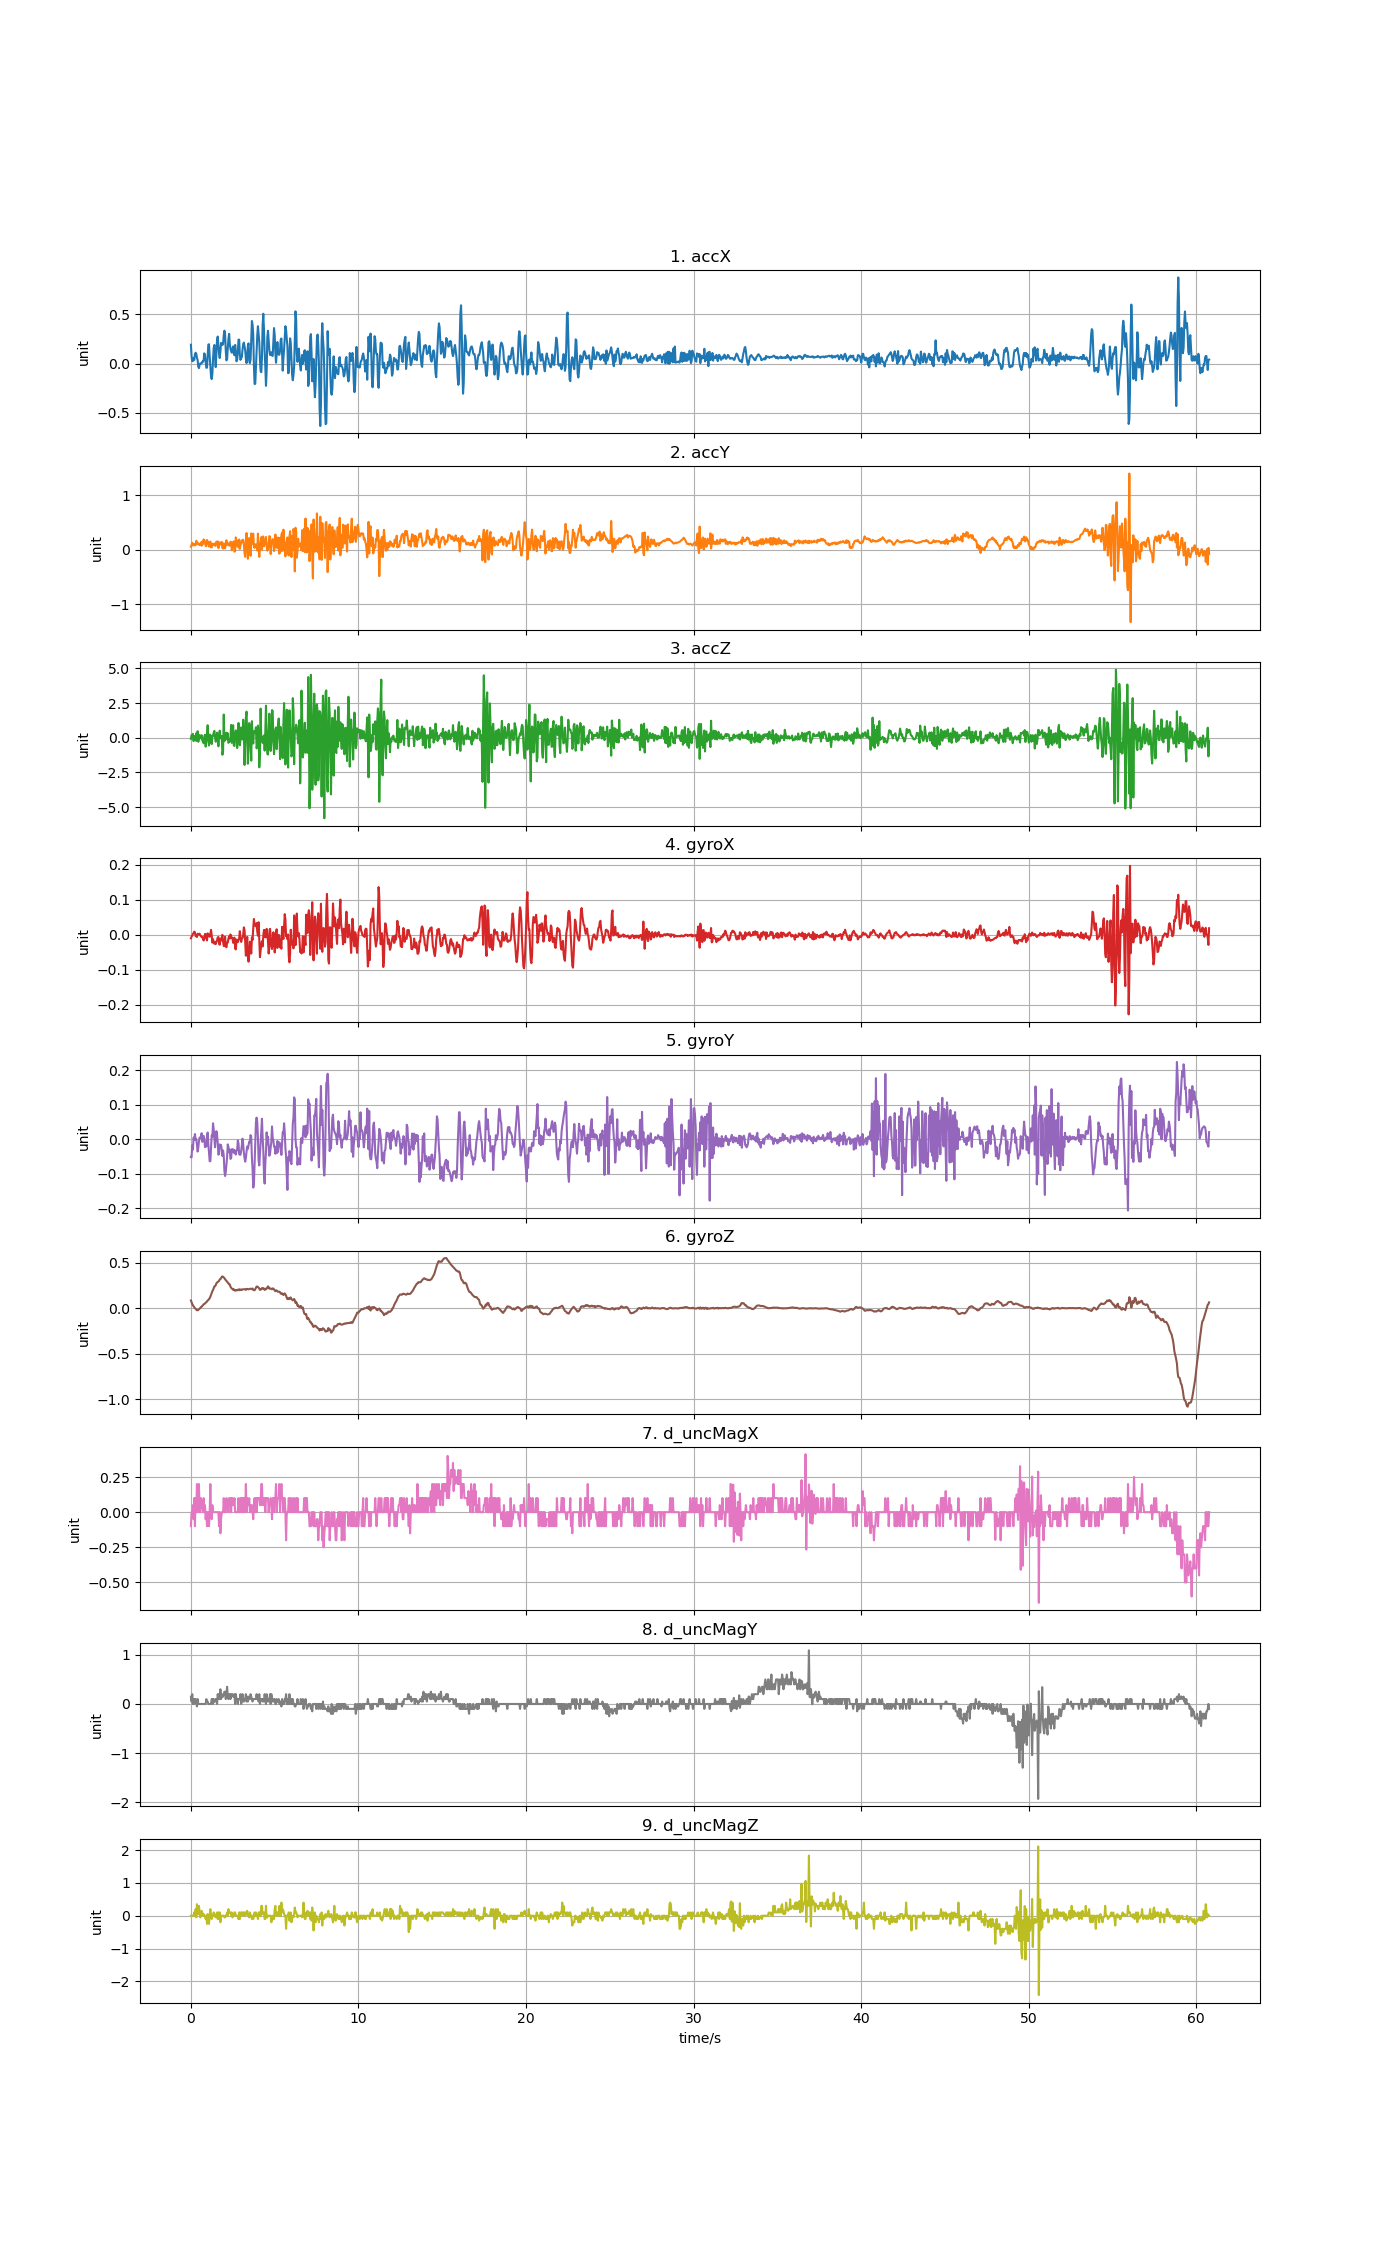

Values plotted in this chart, from the file beside it:
accX, accY, accZ, gyroX, gyroY, gyroZ, d_uncMagX, d_uncMagY, d_uncMagZ
0.1915, 0.05423, -0.07745, -0.01014, -0.05098, 0.08484, -0.1, 0.15, 0.0
0.07278, 0.0923, 0.1901, -0.005253, -0.0522, 0.0659, 0.0, 0.05, 0.0
0.02358, 0.128, 0.129, -0.002199, -0.01616, 0.04635, 0.0, 0.2, 0.0
0.02598, 0.08104, 0.2799, 0.002077, -0.0296, 0.03169, 0.05, 0.0, 0.0
0.05441, 0.1068, -0.2421, 0.004826, 0.005217, 0.02131, -0.05, 0.1, 0.0
0.03663, 0.08116, 0.1243, 0.008796, -0.000281, 0.01275, 0.1, 0.0, 0.1
0.09445, 0.09625, -0.1595, 0.006964, 0.0156, 0.0005376, -0.1, 0.1, 0.0
0.1098, 0.08248, -0.2008, -0.004032, -0.0005864, -0.006182, 0.1, 0.1, 0.2
0.1004, 0.166, 0.323, -0.003726, 0.001246, -0.01534, 0.0, 0.05, -0.05
0.05674, 0.1287, -0.2325, -0.006475, -0.01494, -0.02206, 0.2, -0.05, 0.35
0.03615, 0.1061, 0.469, 0.002688, -0.0351, -0.02329, 0.0, 0.1, 0.05
-0.03376, 0.1184, -0.2899, 0.0008552, -0.02472, -0.0184, 0.0, 0.0, 0.05
-0.04717, 0.09194, -0.02418, 0.002688, -0.005779, -0.01168, 0.2, 0.0, 0.3
-0.01209, 0.08487, 0.1937, 0.002688, 0.005828, -0.005571, 0.0, 0.0, 0.1
0.001197, 0.08966, -0.04214, -0.002199, 0.004911, 0.00237, 0.0, 0.0, -0.05
-0.0001197, 0.1348, -0.01221, -0.004032, 0.005217, 0.01275, 0.1, 0.0, 0.05
0.001197, 0.07242, 0.1829, -0.006475, 0.01804, 0.0152, 0.05, 0.0, 0.15
0.01903, 0.1523, -0.2145, -0.005864, -0.007001, 0.02558, 0.05, 0.0, 0.1
0.01712, 0.1028, -0.2504, -0.01136, 0.009187, 0.03291, 0.0, 0.0, 0.0
0.03531, 0.1907, -0.3983, -0.01655, 0.0101, 0.0433, 0.1, 0.0, 0.05
0.1038, 0.1794, 0.08595, -0.00953, 0.001552, 0.04574, 0.0, 0.0, 0.0
0.08284, 0.1446, 0.214, 0.002077, -0.02227, 0.05368, 0.05, 0.0, 0.0
0.01496, 0.07147, -0.6419, 0.002077, -0.01311, 0.0604, -0.05, 0.0, -0.1
-0.04369, 0.06428, -0.0984, -0.00953, -0.02044, 0.06468, 0.0, 0.1, 0.0
-0.04202, 0.1799, 0.2811, -0.01625, 0.007049, 0.07567, -0.1, 0.05, -0.25
0.08547, 0.1474, 0.8988, 0.00391, 0.01988, 0.08423, 0.0, 0.05, 0.05
0.1927, 0.1405, -0.2576, 0.001161, -0.01372, 0.08911, 0.0, 0.0, -0.05
0.1962, 0.05764, -0.5593, -0.001283, -0.03877, 0.1004, -0.1, 0.0, -0.25
0.07326, 0.1172, 0.2272, -0.005864, -0.0632, 0.1093, 0.0, 0.0, 0.0
-0.02406, 0.1495, 0.2033, 0.002077, -0.0632, 0.1258, 0.2, 0.0, 0.2
-0.1287, 0.04489, -0.017, 0.01399, -0.02533, 0.1462, 0.0, 0.0, 0.0
-0.1595, 0.0413, -0.4587, -0.0009774, 0.01194, 0.1688, -0.05, 0.1, -0.1
-0.1056, 0.113, 0.129, -0.02236, 0.007049, 0.1856, 0.05, 0.1, 0.0
0.04525, 0.08571, 0.141, -0.01258, 0.04676, 0.2003, 0.0, 0.0, 0.0
0.1585, 0.08703, 0.3577, -0.02053, 0.02935, 0.2211, 0.0, 0.1, 0.1
0.1888, 0.1117, 0.4978, -0.02541, 0.003995, 0.2388, 0.0, 0.05, 0.0
0.05878, 0.07865, 0.04285, -0.02175, -0.02288, 0.2406, 0.0, 0.05, 0.0
-0.03663, 0.07069, -0.2881, -0.02663, 0.004606, 0.2522, 0.0, 0.1, -0.05
0.1018, 0.1492, -0.1589, -0.02053, 0.02385, 0.2724, 0.0, 0.1, 0.05
0.2418, 0.1141, 0.3643, -0.01564, 0.01346, 0.2821, 0.0, 0.0, 0.1
0.2749, 0.1547, 0.07757, -0.007697, -0.008833, 0.2864, 0.0, 0.2, -0.1
0.1792, 0.031, -0.6191, -0.006475, -0.04426, 0.2944, 0.0, 0.1, 0.1
0.09697, 0.07649, 0.05961, -0.02541, -0.04121, 0.2993, -0.1, 0.2, -0.1
0.05567, 0.1354, 0.5085, -0.02847, -0.01433, 0.3164, 0.0, 0.1, 0.1
0.1213, 0.09864, -0.02897, -0.01075, -0.018, 0.3194, -0.15, 0.3, -0.2
0.2107, 0.117, -0.04334, -0.01686, -0.01616, 0.328, -0.05, 0.1, 0.0
0.1998, 0.144, 0.1183, -0.01014, -0.02899, 0.3451, 0.0, 0.2, 0.0
0.1889, 0.02969, -1.227, -0.0003665, -0.04793, 0.3481, 0.0, 0.15, 0.0
0.1993, 0.02334, -0.9376, -0.01991, -0.03205, 0.3451, 0.0, 0.15, 0.0
0.2868, 0.1173, 1.669, -0.03213, -0.04793, 0.3371, 0.1, 0.2, 0.0
0.3349, 0.1008, -0.2468, -0.03213, -0.09191, 0.3298, 0.0, 0.25, -0.05
0.2963, 0.02598, 0.2128, -0.005864, -0.106, 0.317, 0.0, 0.25, -0.05
0.1308, 0.1071, 0.1243, -0.03274, -0.09497, 0.309, 0.0, 0.1, 0.0
0.0316, 0.1738, 0.3613, -0.0358, -0.07236, 0.2993, 0.1, 0.2, 0.0
0.04513, 0.08894, -0.1247, -0.02236, -0.05037, 0.2919, 0.05, 0.35, 0.1
0.1574, 0.1073, 0.3182, -0.02236, -0.01433, 0.2803, 0.05, 0.15, 0.0
0.2491, 0.1179, -0.3713, -0.01075, -0.02227, 0.273, 0.0, 0.1, 0.2
0.3025, 0.07709, -0.2959, -0.004643, -0.03754, 0.262, 0.1, 0.2, 0.1
0.1981, 0.07626, -0.2456, -0.01075, -0.0296, 0.2608, 0.1, 0.2, 0.1
0.1492, 0.1476, -0.0182, 0.0008552, -0.05648, 0.2363, 0.1, 0.1, 0.1
... 1,460 more rows
